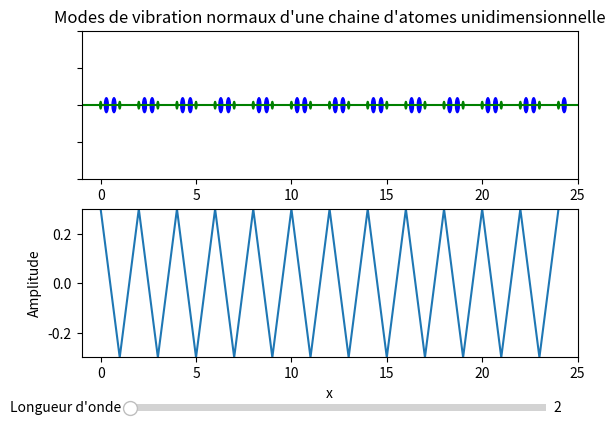

Generate this figure with matplotlib:
import numpy as np
import matplotlib.pyplot as plt
import matplotlib.patches as patches
import matplotlib.animation as animation
from matplotlib.widgets import Slider

#Ce script anime une chaine unidimensionnelle d'atome subissant des vibrations collectives, afin d'illustrer le concept de phonons
#Les effets de bords sont négligés

#Constantes-------------------------------

a = 1.0 #pas du reseau
N = 25 #nombre d'atomes
amplitude = 0.3 #amplitude des vibrations

lamda = 2 #cette longueur d'onde pourra etre changée par un slider

omega0 = 2*np.pi
t = np.arange(0,100,0.01)

#Calculs----------------------------

def omega(lamda): #si jamais on veut utiliser une relation de dispersion
    #return 2*omega0*abs(np.sin(np.pi*a/lamda)) 
    return omega0

class Atome(object):
    #Une classe permettant de gérer plus facilement l'affichage des atomes
    def __init__(self,ax,position=(0,0),color='blue',radius=0.1):
        self._circle = ax.add_patch(
                patches.Circle(
                    position,radius,color=color))
    def deplacer(self,position):
        self._circle.center = position

fig = plt.figure()
plt.subplots_adjust(bottom=0.20)

#Tracé des atomes
ax1 = plt.subplot(211)
plt.xlabel('x')
ax1.set_yticklabels([])
chaine_back = [Atome(ax1,position=(a*i,0),color='green',radius=0.05) for i in range(N)] #pour marquer les positions d'équilibre en vert derrière les atomes
chaine = [Atome(ax1,position=(a*i,0)) for i in range(N)]
plt.plot([-1,a*N],[0,0],'g-')
plt.xlim((-1,a*N))
plt.ylim((-1,1))
plt.title("Modes de vibration normaux d'une chaine d'atomes unidimensionnelle")

#Tracé des amplitudes des déplacements
ax2 = plt.subplot(212)
plt.xlabel('x')
plt.ylabel('Amplitude')
plt.xlim((-1,a*N))
plt.ylim((-amplitude,amplitude))
deplacements = [0 for i in range(N)]
line, = plt.plot(range(N),deplacements,'-')

#Animation
def animate(i,lamda=2):
    for j in range(N):
        chaine[j].deplacer((a*j+amplitude*np.cos(omega(lamda)*t[i]-a*j*2*np.pi/lamda),0))
    line.set_ydata([amplitude*np.cos(omega(lamda)*t[i]-a*j*2*np.pi/lamda) for j in range(N)])
ani = animation.FuncAnimation(fig, animate, range(t.size),fargs=[lamda],interval=50) #l'option interval represente la duree entre chaque frame, en ms

#Slider pour la longueur d'onde a afficher 
axLambda = plt.axes([0.20,0.08,0.65,0.03])
sLambda = Slider(axLambda, "Longueur d'onde", valmin=2, valmax=N, valinit=2)
sLambda.valfmt = u'%d'
sLambda.set_val(2)
def update(val):
    lamda = int(sLambda.val)
    ani._args = [lamda]
sLambda.on_changed(update)

plt.show()

